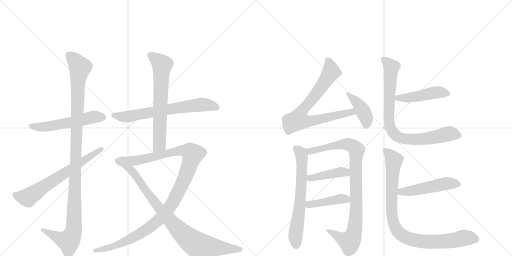
t = 0.00 s
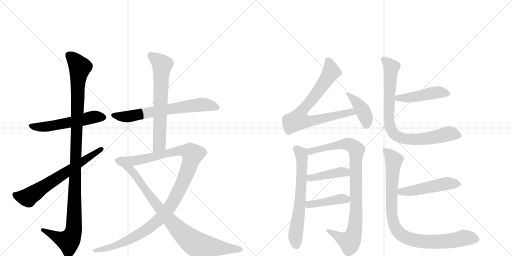
t = 2.81 s
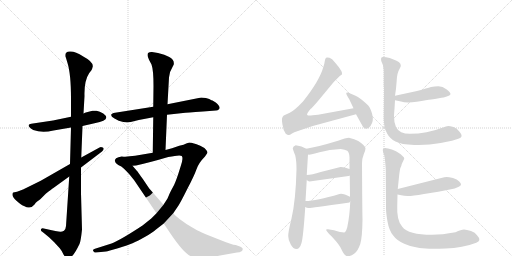
t = 5.61 s
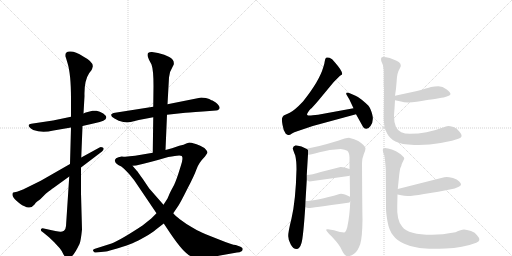
t = 8.42 s
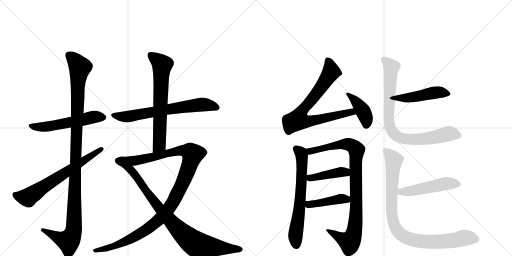
t = 11.23 s
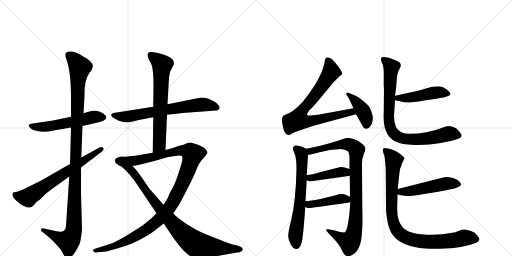
t = 14.03 s

The animated SVG that drew these frames (rendered in a browser with its animation timeline set to each time). Animation: 17 CSS @keyframes rules; one cycle of 14.03 s.

<svg version="1.1" viewBox="0 0 2048 1024" xmlns="http://www.w3.org/2000/svg">
  <g stroke="lightgray" stroke-dasharray="1,1" stroke-width="1" transform="scale(4, 4)">
    <line x1="0" y1="0" x2="256" y2="256"></line>
    <line x1="256" y1="0" x2="0" y2="256"></line>
    <line x1="128" y1="0" x2="128" y2="256"></line>
    <line x1="0" y1="128" x2="256" y2="128"></line>
    <line x1="256" y1="0" x2="512" y2="256"></line>
    <line x1="512" y1="0" x2="256" y2="256"></line>
    <line x1="384" y1="0" x2="384" y2="256"></line>
    <line x1="256" y1="128" x2="512" y2="128"></line>
  </g>
<g transform="scale(1, -1) translate(0, -850)">
   <style type="text/css">
    @keyframes keyframes0 {
      from {
       stroke: black;
       stroke-dashoffset: 547;
       stroke-width: 128;
       }
       64% {
       animation-timing-function: step-end;
       stroke: black;
       stroke-dashoffset: 0;
       stroke-width: 128;
       }
       to {
       stroke: black;
       stroke-width: 1024;
       }
       }
       #make-me-a-hanzi-animation-0 {
         animation: keyframes0 0.695150s both;
         animation-delay: 0.000000s;
         animation-timing-function: linear;
       }
    @keyframes keyframes1 {
      from {
       stroke: black;
       stroke-dashoffset: 1134;
       stroke-width: 128;
       }
       79% {
       animation-timing-function: step-end;
       stroke: black;
       stroke-dashoffset: 0;
       stroke-width: 128;
       }
       to {
       stroke: black;
       stroke-width: 1024;
       }
       }
       #make-me-a-hanzi-animation-1 {
         animation: keyframes1 1.172852s both;
         animation-delay: 0.695150s;
         animation-timing-function: linear;
       }
    @keyframes keyframes2 {
      from {
       stroke: black;
       stroke-dashoffset: 659;
       stroke-width: 128;
       }
       68% {
       animation-timing-function: step-end;
       stroke: black;
       stroke-dashoffset: 0;
       stroke-width: 128;
       }
       to {
       stroke: black;
       stroke-width: 1024;
       }
       }
       #make-me-a-hanzi-animation-2 {
         animation: keyframes2 0.786296s both;
         animation-delay: 1.868001s;
         animation-timing-function: linear;
       }
    @keyframes keyframes3 {
      from {
       stroke: black;
       stroke-dashoffset: 675;
       stroke-width: 128;
       }
       69% {
       animation-timing-function: step-end;
       stroke: black;
       stroke-dashoffset: 0;
       stroke-width: 128;
       }
       to {
       stroke: black;
       stroke-width: 1024;
       }
       }
       #make-me-a-hanzi-animation-3 {
         animation: keyframes3 0.799316s both;
         animation-delay: 2.654297s;
         animation-timing-function: linear;
       }
    @keyframes keyframes4 {
      from {
       stroke: black;
       stroke-dashoffset: 667;
       stroke-width: 128;
       }
       68% {
       animation-timing-function: step-end;
       stroke: black;
       stroke-dashoffset: 0;
       stroke-width: 128;
       }
       to {
       stroke: black;
       stroke-width: 1024;
       }
       }
       #make-me-a-hanzi-animation-4 {
         animation: keyframes4 0.792806s both;
         animation-delay: 3.453613s;
         animation-timing-function: linear;
       }
    @keyframes keyframes5 {
      from {
       stroke: black;
       stroke-dashoffset: 1120;
       stroke-width: 128;
       }
       78% {
       animation-timing-function: step-end;
       stroke: black;
       stroke-dashoffset: 0;
       stroke-width: 128;
       }
       to {
       stroke: black;
       stroke-width: 1024;
       }
       }
       #make-me-a-hanzi-animation-5 {
         animation: keyframes5 1.161458s both;
         animation-delay: 4.246419s;
         animation-timing-function: linear;
       }
    @keyframes keyframes6 {
      from {
       stroke: black;
       stroke-dashoffset: 894;
       stroke-width: 128;
       }
       74% {
       animation-timing-function: step-end;
       stroke: black;
       stroke-dashoffset: 0;
       stroke-width: 128;
       }
       to {
       stroke: black;
       stroke-width: 1024;
       }
       }
       #make-me-a-hanzi-animation-6 {
         animation: keyframes6 0.977539s both;
         animation-delay: 5.407878s;
         animation-timing-function: linear;
       }
    @keyframes keyframes7 {
      from {
       stroke: black;
       stroke-dashoffset: 768;
       stroke-width: 128;
       }
       71% {
       animation-timing-function: step-end;
       stroke: black;
       stroke-dashoffset: 0;
       stroke-width: 128;
       }
       to {
       stroke: black;
       stroke-width: 1024;
       }
       }
       #make-me-a-hanzi-animation-7 {
         animation: keyframes7 0.875000s both;
         animation-delay: 6.385417s;
         animation-timing-function: linear;
       }
    @keyframes keyframes8 {
      from {
       stroke: black;
       stroke-dashoffset: 405;
       stroke-width: 128;
       }
       57% {
       animation-timing-function: step-end;
       stroke: black;
       stroke-dashoffset: 0;
       stroke-width: 128;
       }
       to {
       stroke: black;
       stroke-width: 1024;
       }
       }
       #make-me-a-hanzi-animation-8 {
         animation: keyframes8 0.579590s both;
         animation-delay: 7.260417s;
         animation-timing-function: linear;
       }
    @keyframes keyframes9 {
      from {
       stroke: black;
       stroke-dashoffset: 651;
       stroke-width: 128;
       }
       68% {
       animation-timing-function: step-end;
       stroke: black;
       stroke-dashoffset: 0;
       stroke-width: 128;
       }
       to {
       stroke: black;
       stroke-width: 1024;
       }
       }
       #make-me-a-hanzi-animation-9 {
         animation: keyframes9 0.779785s both;
         animation-delay: 7.840007s;
         animation-timing-function: linear;
       }
    @keyframes keyframes10 {
      from {
       stroke: black;
       stroke-dashoffset: 927;
       stroke-width: 128;
       }
       75% {
       animation-timing-function: step-end;
       stroke: black;
       stroke-dashoffset: 0;
       stroke-width: 128;
       }
       to {
       stroke: black;
       stroke-width: 1024;
       }
       }
       #make-me-a-hanzi-animation-10 {
         animation: keyframes10 1.004395s both;
         animation-delay: 8.619792s;
         animation-timing-function: linear;
       }
    @keyframes keyframes11 {
      from {
       stroke: black;
       stroke-dashoffset: 423;
       stroke-width: 128;
       }
       58% {
       animation-timing-function: step-end;
       stroke: black;
       stroke-dashoffset: 0;
       stroke-width: 128;
       }
       to {
       stroke: black;
       stroke-width: 1024;
       }
       }
       #make-me-a-hanzi-animation-11 {
         animation: keyframes11 0.594238s both;
         animation-delay: 9.624186s;
         animation-timing-function: linear;
       }
    @keyframes keyframes12 {
      from {
       stroke: black;
       stroke-dashoffset: 427;
       stroke-width: 128;
       }
       58% {
       animation-timing-function: step-end;
       stroke: black;
       stroke-dashoffset: 0;
       stroke-width: 128;
       }
       to {
       stroke: black;
       stroke-width: 1024;
       }
       }
       #make-me-a-hanzi-animation-12 {
         animation: keyframes12 0.597493s both;
         animation-delay: 10.218424s;
         animation-timing-function: linear;
       }
    @keyframes keyframes13 {
      from {
       stroke: black;
       stroke-dashoffset: 467;
       stroke-width: 128;
       }
       60% {
       animation-timing-function: step-end;
       stroke: black;
       stroke-dashoffset: 0;
       stroke-width: 128;
       }
       to {
       stroke: black;
       stroke-width: 1024;
       }
       }
       #make-me-a-hanzi-animation-13 {
         animation: keyframes13 0.630046s both;
         animation-delay: 10.815918s;
         animation-timing-function: linear;
       }
    @keyframes keyframes14 {
      from {
       stroke: black;
       stroke-dashoffset: 838;
       stroke-width: 128;
       }
       73% {
       animation-timing-function: step-end;
       stroke: black;
       stroke-dashoffset: 0;
       stroke-width: 128;
       }
       to {
       stroke: black;
       stroke-width: 1024;
       }
       }
       #make-me-a-hanzi-animation-14 {
         animation: keyframes14 0.931966s both;
         animation-delay: 11.445964s;
         animation-timing-function: linear;
       }
    @keyframes keyframes15 {
      from {
       stroke: black;
       stroke-dashoffset: 496;
       stroke-width: 128;
       }
       62% {
       animation-timing-function: step-end;
       stroke: black;
       stroke-dashoffset: 0;
       stroke-width: 128;
       }
       to {
       stroke: black;
       stroke-width: 1024;
       }
       }
       #make-me-a-hanzi-animation-15 {
         animation: keyframes15 0.653646s both;
         animation-delay: 12.377930s;
         animation-timing-function: linear;
       }
    @keyframes keyframes16 {
      from {
       stroke: black;
       stroke-dashoffset: 921;
       stroke-width: 128;
       }
       75% {
       animation-timing-function: step-end;
       stroke: black;
       stroke-dashoffset: 0;
       stroke-width: 128;
       }
       to {
       stroke: black;
       stroke-width: 1024;
       }
       }
       #make-me-a-hanzi-animation-16 {
         animation: keyframes16 0.999512s both;
         animation-delay: 13.031576s;
         animation-timing-function: linear;
       }
</style>
<path d="M 284 383 L 212 368 L 125 355 Q 116 354 115 350 Q 112 342 133 330 Q 168 317 214 328 L 284 340 L 330 346 L 378 357 Q 449 370 413 396 Q 399 405 386 407 Q 373 408 370 407 L 343 400 Q 342 400 334 396 L 284 383 Z" fill="lightgray"></path> 
<path d="M 334 396 L 338 466 Q 336 526 357 558 L 365 568 Q 369 574 371 584 Q 373 603 333 624 Q 298 647 278 644 Q 260 643 262 627 Q 261 627 264 618 L 270 598 Q 284 554 284 454 L 284 383 L 284 340 L 280 194 L 277 144 L 264 -54 Q 263 -67 256 -73 Q 247 -78 241 -77 Q 236 -77 221 -74 L 175 -64 Q 167 -62 164 -67 Q 162 -73 169 -77 L 179 -85 Q 190 -93 196 -99 L 216 -118 L 239 -143 Q 246 -151 254 -168 Q 262 -182 270 -182 Q 277 -184 282 -180 Q 297 -170 318 -126 Q 323 -116 328 -68 L 324 77 L 324 180 L 325 220 L 330 346 L 334 396 Z" fill="lightgray"></path> 
<path d="M 280 194 L 163 127 L 92 92 L 68 83 L 53 80 Q 50 79 50 73 Q 48 63 67 46 Q 87 29 96 26 Q 122 11 138 32 Q 142 39 150 45 Q 159 51 161 53 L 183 75 Q 208 95 212 97 L 277 144 L 324 180 L 408 244 Q 420 255 411 260 Q 403 264 398 260 L 325 220 L 280 194 Z" fill="lightgray"></path> 
<path d="M 668 391 L 732 398 Q 745 400 812 404 L 864 408 Q 871 408 876 413 Q 885 421 863 440 L 850 448 Q 848 448 837 454 Q 826 460 805 460 L 670 433 L 613 423 L 454 398 Q 447 396 445 392 Q 442 385 458 376 L 475 367 L 493 362 Q 502 362 508 360 L 523 362 L 555 370 L 613 381 L 668 391 Z" fill="lightgray"></path> 
<path d="M 662 250 L 668 391 L 670 433 L 676 540 Q 678 564 689 580 L 695 592 Q 698 612 677 622 L 657 631 L 632 638 L 608 642 Q 590 643 590 631 Q 590 626 591 624 L 596 611 L 606 592 Q 614 570 614 507 L 613 423 L 613 381 L 611 239 C 611 209 661 220 662 250 Z" fill="lightgray"></path> 
<path d="M 383 -160 L 424 -156 Q 432 -155 472 -143 Q 512 -131 530 -123 Q 549 -115 579 -98 Q 609 -81 624 -68 L 655 -44 L 693 -3 L 714 28 Q 722 40 749 94 Q 777 147 786 173 Q 795 199 820 224 L 830 239 Q 830 245 824 251 Q 819 259 801 267 Q 784 275 776 276 Q 766 280 757 280 L 745 276 Q 737 271 717 267 L 688 257 L 662 250 L 611 239 L 564 231 Q 514 223 484 223 C 454 222 500 183 530 187 L 544 188 Q 602 201 673 222 Q 721 232 727 226 Q 734 220 724 189 L 713 154 Q 700 115 692 102 Q 684 88 679 77 L 670 56 L 654 31 L 626 -3 L 605 -24 L 570 -52 Q 482 -110 446 -124 L 380 -145 Q 369 -148 373 -154 Q 377 -161 383 -160 Z" fill="lightgray"></path> 
<path d="M 655 -44 L 683 -86 Q 736 -164 764 -175 Q 799 -186 875 -173 L 948 -160 Q 958 -160 968 -154 Q 971 -150 971 -145 Q 970 -140 962 -137 L 943 -130 Q 930 -130 871 -106 Q 812 -83 797 -75 Q 782 -68 746 -46 L 718 -26 Q 715 -22 711 -20 Q 707 -18 693 -3 L 654 31 L 597 96 Q 554 160 548 166 L 530 187 C 510 210 496 227 484 223 Q 464 219 463 215 Q 452 204 473 190 Q 486 185 496 175 L 510 161 Q 515 156 536 130 L 626 -3 L 655 -44 Z" fill="lightgray"></path> 
<path d="M 1414 417 L 1272 391 L 1251 389 Q 1233 386 1229 390 Q 1225 394 1242 414 Q 1248 418 1272 446 L 1335 522 L 1360 547 L 1367 551 Q 1375 560 1340 600 Q 1328 616 1318 619 Q 1307 622 1304 619 Q 1300 615 1299 605 Q 1298 595 1293 581 Q 1278 527 1212 444 Q 1178 408 1159 399 L 1135 388 Q 1131 385 1129 379 Q 1126 373 1130 351 Q 1133 328 1143 315 Q 1150 310 1154 310 Q 1158 309 1168 316 Q 1178 322 1186 324 L 1251 346 L 1424 393 C 1453 401 1444 422 1414 417 Z" fill="lightgray"></path> 
<path d="M 1397 453 L 1414 417 L 1424 393 L 1453 341 Q 1468 326 1482 346 Q 1496 366 1489 392 Q 1482 418 1473 428 Q 1464 437 1447 451 Q 1430 464 1420 468 L 1399 477 Q 1389 481 1386 479 Q 1383 476 1388 468 L 1397 453 Z" fill="lightgray"></path> 
<path d="M 1183 269 Q 1172 266 1171 256 Q 1173 248 1181 228 Q 1186 207 1186 173 Q 1183 48 1166 -24 Q 1152 -80 1153 -95 Q 1153 -111 1163 -128 Q 1173 -146 1186 -146 Q 1199 -146 1206 -122 Q 1213 -99 1221 22 L 1222 46 L 1227 130 L 1227 150 L 1232 232 C 1233 251 1233 251 1225 255 Q 1208 266 1183 269 Z" fill="lightgray"></path> 
<path d="M 1401 45 Q 1399 -13 1389 -59 Q 1383 -80 1376 -80 Q 1364 -80 1336 -71 L 1312 -67 Q 1292 -63 1326 -95 Q 1361 -132 1367 -150 Q 1378 -174 1390 -175 Q 1405 -175 1419 -163 Q 1432 -152 1441 -126 Q 1449 -100 1450 -29 Q 1449 8 1448 197 Q 1448 216 1455 233 Q 1462 249 1462 256 Q 1462 267 1433 286 Q 1419 294 1396 299 Q 1383 299 1352 287 Q 1270 262 1225 255 C 1195 250 1202 229 1232 232 Q 1238 229 1278 241 Q 1318 252 1363 254 Q 1380 252 1389 247 Q 1397 241 1398 221 L 1398 174 L 1399 148 L 1400 63 L 1401 45 Z" fill="lightgray"></path> 
<path d="M 1238 124 L 1394 146 Q 1397 146 1399 148 C 1427 159 1426 164 1398 174 Q 1374 183 1362 182 L 1283 162 Q 1247 151 1227 150 C 1204 148 1204 148 1227 130 Q 1232 125 1238 124 Z" fill="lightgray"></path> 
<path d="M 1221 22 Q 1229 17 1236 18 Q 1242 18 1392 39 Q 1399 39 1401 45 C 1411 58 1411 58 1400 63 Q 1371 78 1358 74 Q 1264 46 1222 46 C 1192 45 1194 36 1221 22 Z" fill="lightgray"></path> 
<path d="M 1668 486 L 1580 467 C 1551 461 1551 455 1580 449 L 1604 444 Q 1624 436 1667 443 Q 1709 450 1725 452 Q 1741 454 1750 456 L 1766 459 Q 1773 459 1787 464 Q 1800 468 1802 473 Q 1803 479 1787 492 Q 1770 505 1754 505 Q 1738 505 1724 502 Q 1710 498 1668 486 Z" fill="lightgray"></path> 
<path d="M 1580 467 L 1584 495 L 1587 530 Q 1588 558 1600 578 Q 1611 598 1584 608 L 1559 618 Q 1532 625 1527 621 Q 1522 616 1525 606 L 1532 589 L 1535 567 L 1535 507 Q 1536 499 1536 493 L 1535 399 Q 1532 343 1549 315 Q 1559 296 1582 284 Q 1604 272 1657 270 Q 1710 268 1763 278 Q 1816 288 1836 296 Q 1856 303 1838 323 Q 1828 337 1814 342 Q 1799 346 1793 346 Q 1786 346 1769 339 Q 1708 315 1639 315 Q 1619 315 1605 321 Q 1576 335 1576 385 Q 1576 393 1578 415 L 1580 449 L 1580 467 Z" fill="lightgray"></path> 
<path d="M 1590 72 L 1605 69 Q 1617 66 1630 66 Q 1643 65 1696 74 L 1753 83 L 1804 93 Q 1818 95 1835 103 Q 1852 110 1837 124 Q 1829 133 1812 138 Q 1794 142 1787 142 Q 1779 142 1765 138 L 1591 94 C 1562 87 1561 78 1590 72 Z" fill="lightgray"></path> 
<path d="M 1822 -79 Q 1768 -89 1728 -89 Q 1633 -89 1609 -57 Q 1586 -32 1589 28 L 1590 72 L 1591 94 L 1597 152 Q 1599 168 1601 177 Q 1606 186 1607 194 L 1617 215 Q 1619 220 1609 227 Q 1600 236 1584 245 Q 1567 253 1552 256 Q 1538 261 1534 256 Q 1529 252 1532 244 Q 1534 236 1537 229 Q 1539 222 1541 199 L 1543 174 L 1544 18 Q 1544 -2 1550 -36 Q 1556 -71 1572 -91 Q 1587 -112 1617 -125 Q 1643 -138 1678 -142 Q 1712 -147 1782 -144 Q 1851 -142 1905 -121 Q 1928 -112 1908 -91 Q 1901 -80 1884 -74 Q 1866 -69 1856 -68 Q 1845 -68 1822 -79 Z" fill="lightgray"></path> 
      <clipPath id="make-me-a-hanzi-clip-0">
      <path d="M 284 383 L 212 368 L 125 355 Q 116 354 115 350 Q 112 342 133 330 Q 168 317 214 328 L 284 340 L 330 346 L 378 357 Q 449 370 413 396 Q 399 405 386 407 Q 373 408 370 407 L 343 400 Q 342 400 334 396 L 284 383 Z" fill="lightgray"></path>
      </clipPath>
      <path clip-path="url(#make-me-a-hanzi-clip-0)" d="M 123 348 L 143 342 L 190 344 L 375 382 L 409 381 " fill="none" id="make-me-a-hanzi-animation-0" stroke-dasharray="419 838" stroke-linecap="round"></path>

      <clipPath id="make-me-a-hanzi-clip-1">
      <path d="M 334 396 L 338 466 Q 336 526 357 558 L 365 568 Q 369 574 371 584 Q 373 603 333 624 Q 298 647 278 644 Q 260 643 262 627 Q 261 627 264 618 L 270 598 Q 284 554 284 454 L 284 383 L 284 340 L 280 194 L 277 144 L 264 -54 Q 263 -67 256 -73 Q 247 -78 241 -77 Q 236 -77 221 -74 L 175 -64 Q 167 -62 164 -67 Q 162 -73 169 -77 L 179 -85 Q 190 -93 196 -99 L 216 -118 L 239 -143 Q 246 -151 254 -168 Q 262 -182 270 -182 Q 277 -184 282 -180 Q 297 -170 318 -126 Q 323 -116 328 -68 L 324 77 L 324 180 L 325 220 L 330 346 L 334 396 Z" fill="lightgray"></path>
      </clipPath>
      <path clip-path="url(#make-me-a-hanzi-clip-1)" d="M 276 630 L 319 580 L 311 519 L 296 -62 L 288 -93 L 274 -114 L 239 -104 L 171 -70 " fill="none" id="make-me-a-hanzi-animation-1" stroke-dasharray="1006 2012" stroke-linecap="round"></path>

      <clipPath id="make-me-a-hanzi-clip-2">
      <path d="M 280 194 L 163 127 L 92 92 L 68 83 L 53 80 Q 50 79 50 73 Q 48 63 67 46 Q 87 29 96 26 Q 122 11 138 32 Q 142 39 150 45 Q 159 51 161 53 L 183 75 Q 208 95 212 97 L 277 144 L 324 180 L 408 244 Q 420 255 411 260 Q 403 264 398 260 L 325 220 L 280 194 Z" fill="lightgray"></path>
      </clipPath>
      <path clip-path="url(#make-me-a-hanzi-clip-2)" d="M 62 72 L 72 64 L 115 63 L 406 253 " fill="none" id="make-me-a-hanzi-animation-2" stroke-dasharray="531 1062" stroke-linecap="round"></path>

      <clipPath id="make-me-a-hanzi-clip-3">
      <path d="M 668 391 L 732 398 Q 745 400 812 404 L 864 408 Q 871 408 876 413 Q 885 421 863 440 L 850 448 Q 848 448 837 454 Q 826 460 805 460 L 670 433 L 613 423 L 454 398 Q 447 396 445 392 Q 442 385 458 376 L 475 367 L 493 362 Q 502 362 508 360 L 523 362 L 555 370 L 613 381 L 668 391 Z" fill="lightgray"></path>
      </clipPath>
      <path clip-path="url(#make-me-a-hanzi-clip-3)" d="M 453 390 L 513 383 L 652 410 L 810 432 L 866 420 " fill="none" id="make-me-a-hanzi-animation-3" stroke-dasharray="547 1094" stroke-linecap="round"></path>

      <clipPath id="make-me-a-hanzi-clip-4">
      <path d="M 662 250 L 668 391 L 670 433 L 676 540 Q 678 564 689 580 L 695 592 Q 698 612 677 622 L 657 631 L 632 638 L 608 642 Q 590 643 590 631 Q 590 626 591 624 L 596 611 L 606 592 Q 614 570 614 507 L 613 423 L 613 381 L 611 239 C 611 209 661 220 662 250 Z" fill="lightgray"></path>
      </clipPath>
      <path clip-path="url(#make-me-a-hanzi-clip-4)" d="M 603 630 L 648 590 L 638 275 L 616 247 " fill="none" id="make-me-a-hanzi-animation-4" stroke-dasharray="539 1078" stroke-linecap="round"></path>

      <clipPath id="make-me-a-hanzi-clip-5">
      <path d="M 383 -160 L 424 -156 Q 432 -155 472 -143 Q 512 -131 530 -123 Q 549 -115 579 -98 Q 609 -81 624 -68 L 655 -44 L 693 -3 L 714 28 Q 722 40 749 94 Q 777 147 786 173 Q 795 199 820 224 L 830 239 Q 830 245 824 251 Q 819 259 801 267 Q 784 275 776 276 Q 766 280 757 280 L 745 276 Q 737 271 717 267 L 688 257 L 662 250 L 611 239 L 564 231 Q 514 223 484 223 C 454 222 500 183 530 187 L 544 188 Q 602 201 673 222 Q 721 232 727 226 Q 734 220 724 189 L 713 154 Q 700 115 692 102 Q 684 88 679 77 L 670 56 L 654 31 L 626 -3 L 605 -24 L 570 -52 Q 482 -110 446 -124 L 380 -145 Q 369 -148 373 -154 Q 377 -161 383 -160 Z" fill="lightgray"></path>
      </clipPath>
      <path clip-path="url(#make-me-a-hanzi-clip-5)" d="M 501 219 L 546 208 L 732 248 L 761 242 L 771 230 L 736 131 L 694 45 L 676 16 L 635 -29 L 587 -67 L 527 -103 L 460 -134 L 381 -153 " fill="none" id="make-me-a-hanzi-animation-5" stroke-dasharray="992 1984" stroke-linecap="round"></path>

      <clipPath id="make-me-a-hanzi-clip-6">
      <path d="M 655 -44 L 683 -86 Q 736 -164 764 -175 Q 799 -186 875 -173 L 948 -160 Q 958 -160 968 -154 Q 971 -150 971 -145 Q 970 -140 962 -137 L 943 -130 Q 930 -130 871 -106 Q 812 -83 797 -75 Q 782 -68 746 -46 L 718 -26 Q 715 -22 711 -20 Q 707 -18 693 -3 L 654 31 L 597 96 Q 554 160 548 166 L 530 187 C 510 210 496 227 484 223 Q 464 219 463 215 Q 452 204 473 190 Q 486 185 496 175 L 510 161 Q 515 156 536 130 L 626 -3 L 655 -44 Z" fill="lightgray"></path>
      </clipPath>
      <path clip-path="url(#make-me-a-hanzi-clip-6)" d="M 473 206 L 515 180 L 639 15 L 699 -53 L 770 -118 L 788 -128 L 840 -138 L 961 -147 " fill="none" id="make-me-a-hanzi-animation-6" stroke-dasharray="766 1532" stroke-linecap="round"></path>

      <clipPath id="make-me-a-hanzi-clip-7">
      <path d="M 1414 417 L 1272 391 L 1251 389 Q 1233 386 1229 390 Q 1225 394 1242 414 Q 1248 418 1272 446 L 1335 522 L 1360 547 L 1367 551 Q 1375 560 1340 600 Q 1328 616 1318 619 Q 1307 622 1304 619 Q 1300 615 1299 605 Q 1298 595 1293 581 Q 1278 527 1212 444 Q 1178 408 1159 399 L 1135 388 Q 1131 385 1129 379 Q 1126 373 1130 351 Q 1133 328 1143 315 Q 1150 310 1154 310 Q 1158 309 1168 316 Q 1178 322 1186 324 L 1251 346 L 1424 393 C 1453 401 1444 422 1414 417 Z" fill="lightgray"></path>
      </clipPath>
      <path clip-path="url(#make-me-a-hanzi-clip-7)" d="M 1311 609 L 1319 593 L 1323 559 L 1259 466 L 1209 409 L 1192 370 L 1237 365 L 1406 402 L 1415 396 " fill="none" id="make-me-a-hanzi-animation-7" stroke-dasharray="640 1280" stroke-linecap="round"></path>

      <clipPath id="make-me-a-hanzi-clip-8">
      <path d="M 1397 453 L 1414 417 L 1424 393 L 1453 341 Q 1468 326 1482 346 Q 1496 366 1489 392 Q 1482 418 1473 428 Q 1464 437 1447 451 Q 1430 464 1420 468 L 1399 477 Q 1389 481 1386 479 Q 1383 476 1388 468 L 1397 453 Z" fill="lightgray"></path>
      </clipPath>
      <path clip-path="url(#make-me-a-hanzi-clip-8)" d="M 1392 474 L 1428 440 L 1451 407 L 1464 380 L 1466 351 " fill="none" id="make-me-a-hanzi-animation-8" stroke-dasharray="277 554" stroke-linecap="round"></path>

      <clipPath id="make-me-a-hanzi-clip-9">
      <path d="M 1183 269 Q 1172 266 1171 256 Q 1173 248 1181 228 Q 1186 207 1186 173 Q 1183 48 1166 -24 Q 1152 -80 1153 -95 Q 1153 -111 1163 -128 Q 1173 -146 1186 -146 Q 1199 -146 1206 -122 Q 1213 -99 1221 22 L 1222 46 L 1227 130 L 1227 150 L 1232 232 C 1233 251 1233 251 1225 255 Q 1208 266 1183 269 Z" fill="lightgray"></path>
      </clipPath>
      <path clip-path="url(#make-me-a-hanzi-clip-9)" d="M 1185 255 L 1206 231 L 1208 172 L 1198 12 L 1182 -86 L 1185 -130 " fill="none" id="make-me-a-hanzi-animation-9" stroke-dasharray="523 1046" stroke-linecap="round"></path>

      <clipPath id="make-me-a-hanzi-clip-10">
      <path d="M 1401 45 Q 1399 -13 1389 -59 Q 1383 -80 1376 -80 Q 1364 -80 1336 -71 L 1312 -67 Q 1292 -63 1326 -95 Q 1361 -132 1367 -150 Q 1378 -174 1390 -175 Q 1405 -175 1419 -163 Q 1432 -152 1441 -126 Q 1449 -100 1450 -29 Q 1449 8 1448 197 Q 1448 216 1455 233 Q 1462 249 1462 256 Q 1462 267 1433 286 Q 1419 294 1396 299 Q 1383 299 1352 287 Q 1270 262 1225 255 C 1195 250 1202 229 1232 232 Q 1238 229 1278 241 Q 1318 252 1363 254 Q 1380 252 1389 247 Q 1397 241 1398 221 L 1398 174 L 1399 148 L 1400 63 L 1401 45 Z" fill="lightgray"></path>
      </clipPath>
      <path clip-path="url(#make-me-a-hanzi-clip-10)" d="M 1231 251 L 1245 245 L 1264 247 L 1329 267 L 1384 274 L 1408 268 L 1426 250 L 1424 -4 L 1411 -97 L 1399 -117 L 1316 -79 " fill="none" id="make-me-a-hanzi-animation-10" stroke-dasharray="799 1598" stroke-linecap="round"></path>

      <clipPath id="make-me-a-hanzi-clip-11">
      <path d="M 1238 124 L 1394 146 Q 1397 146 1399 148 C 1427 159 1426 164 1398 174 Q 1374 183 1362 182 L 1283 162 Q 1247 151 1227 150 C 1204 148 1204 148 1227 130 Q 1232 125 1238 124 Z" fill="lightgray"></path>
      </clipPath>
      <path clip-path="url(#make-me-a-hanzi-clip-11)" d="M 1233 145 L 1241 138 L 1360 162 L 1394 154 " fill="none" id="make-me-a-hanzi-animation-11" stroke-dasharray="295 590" stroke-linecap="round"></path>

      <clipPath id="make-me-a-hanzi-clip-12">
      <path d="M 1221 22 Q 1229 17 1236 18 Q 1242 18 1392 39 Q 1399 39 1401 45 C 1411 58 1411 58 1400 63 Q 1371 78 1358 74 Q 1264 46 1222 46 C 1192 45 1194 36 1221 22 Z" fill="lightgray"></path>
      </clipPath>
      <path clip-path="url(#make-me-a-hanzi-clip-12)" d="M 1227 40 L 1236 32 L 1364 55 L 1392 49 " fill="none" id="make-me-a-hanzi-animation-12" stroke-dasharray="299 598" stroke-linecap="round"></path>

      <clipPath id="make-me-a-hanzi-clip-13">
      <path d="M 1668 486 L 1580 467 C 1551 461 1551 455 1580 449 L 1604 444 Q 1624 436 1667 443 Q 1709 450 1725 452 Q 1741 454 1750 456 L 1766 459 Q 1773 459 1787 464 Q 1800 468 1802 473 Q 1803 479 1787 492 Q 1770 505 1754 505 Q 1738 505 1724 502 Q 1710 498 1668 486 Z" fill="lightgray"></path>
      </clipPath>
      <path clip-path="url(#make-me-a-hanzi-clip-13)" d="M 1587 454 L 1673 464 L 1747 481 L 1795 475 " fill="none" id="make-me-a-hanzi-animation-13" stroke-dasharray="339 678" stroke-linecap="round"></path>

      <clipPath id="make-me-a-hanzi-clip-14">
      <path d="M 1580 467 L 1584 495 L 1587 530 Q 1588 558 1600 578 Q 1611 598 1584 608 L 1559 618 Q 1532 625 1527 621 Q 1522 616 1525 606 L 1532 589 L 1535 567 L 1535 507 Q 1536 499 1536 493 L 1535 399 Q 1532 343 1549 315 Q 1559 296 1582 284 Q 1604 272 1657 270 Q 1710 268 1763 278 Q 1816 288 1836 296 Q 1856 303 1838 323 Q 1828 337 1814 342 Q 1799 346 1793 346 Q 1786 346 1769 339 Q 1708 315 1639 315 Q 1619 315 1605 321 Q 1576 335 1576 385 Q 1576 393 1578 415 L 1580 449 L 1580 467 Z" fill="lightgray"></path>
      </clipPath>
      <path clip-path="url(#make-me-a-hanzi-clip-14)" d="M 1532 613 L 1566 581 L 1556 360 L 1577 313 L 1604 298 L 1648 292 L 1737 300 L 1794 315 L 1833 310 " fill="none" id="make-me-a-hanzi-animation-14" stroke-dasharray="710 1420" stroke-linecap="round"></path>

      <clipPath id="make-me-a-hanzi-clip-15">
      <path d="M 1590 72 L 1605 69 Q 1617 66 1630 66 Q 1643 65 1696 74 L 1753 83 L 1804 93 Q 1818 95 1835 103 Q 1852 110 1837 124 Q 1829 133 1812 138 Q 1794 142 1787 142 Q 1779 142 1765 138 L 1591 94 C 1562 87 1561 78 1590 72 Z" fill="lightgray"></path>
      </clipPath>
      <path clip-path="url(#make-me-a-hanzi-clip-15)" d="M 1599 77 L 1605 83 L 1683 93 L 1785 116 L 1833 114 " fill="none" id="make-me-a-hanzi-animation-15" stroke-dasharray="368 736" stroke-linecap="round"></path>

      <clipPath id="make-me-a-hanzi-clip-16">
      <path d="M 1822 -79 Q 1768 -89 1728 -89 Q 1633 -89 1609 -57 Q 1586 -32 1589 28 L 1590 72 L 1591 94 L 1597 152 Q 1599 168 1601 177 Q 1606 186 1607 194 L 1617 215 Q 1619 220 1609 227 Q 1600 236 1584 245 Q 1567 253 1552 256 Q 1538 261 1534 256 Q 1529 252 1532 244 Q 1534 236 1537 229 Q 1539 222 1541 199 L 1543 174 L 1544 18 Q 1544 -2 1550 -36 Q 1556 -71 1572 -91 Q 1587 -112 1617 -125 Q 1643 -138 1678 -142 Q 1712 -147 1782 -144 Q 1851 -142 1905 -121 Q 1928 -112 1908 -91 Q 1901 -80 1884 -74 Q 1866 -69 1856 -68 Q 1845 -68 1822 -79 Z" fill="lightgray"></path>
      </clipPath>
      <path clip-path="url(#make-me-a-hanzi-clip-16)" d="M 1541 249 L 1575 209 L 1566 73 L 1568 -10 L 1578 -53 L 1602 -87 L 1646 -108 L 1708 -117 L 1789 -115 L 1857 -101 L 1902 -106 " fill="none" id="make-me-a-hanzi-animation-16" stroke-dasharray="793 1586" stroke-linecap="round"></path>

</g>
</svg>
